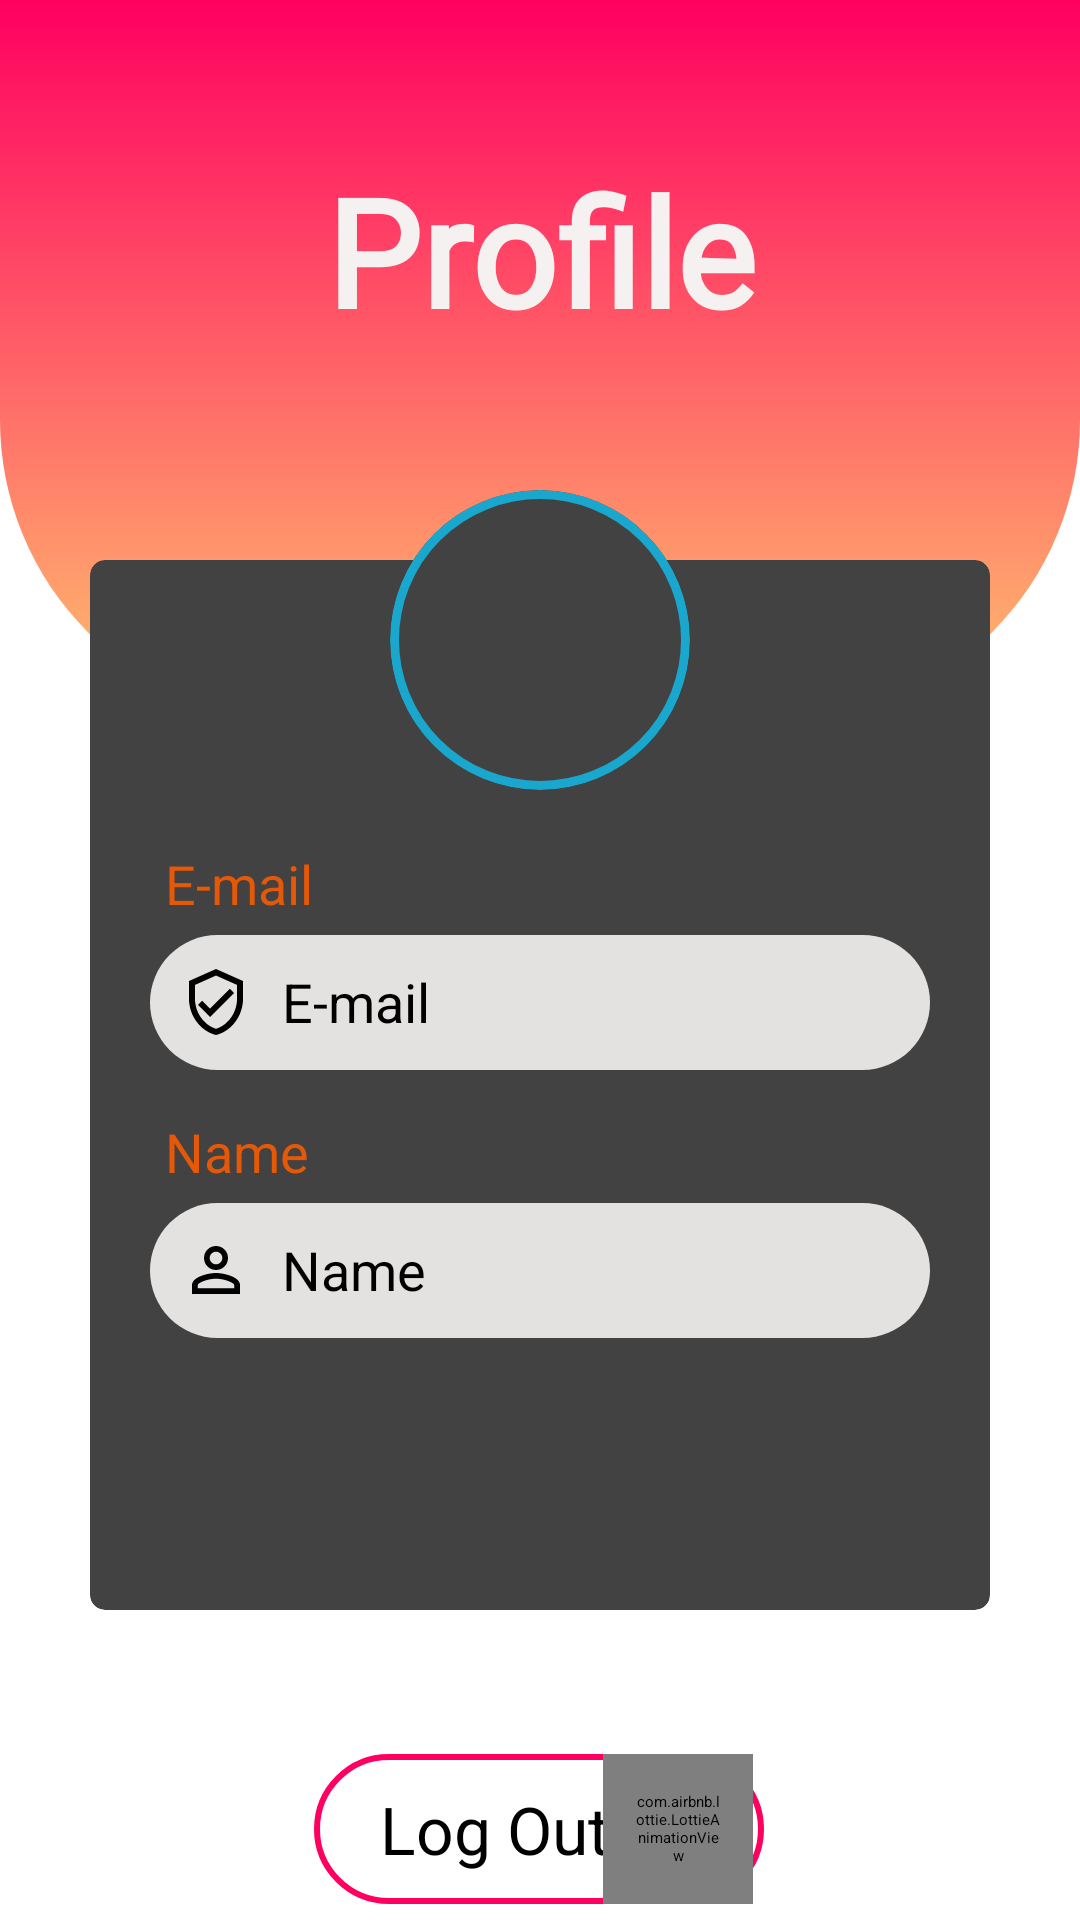

Reconstruct the res/layout file that produces this screen, plus the resources it refers to.
<!-- AndroidManifest.xml: application theme Theme.ConnectMe -->
<!-- res/layout/google_userprofile_activity.xml -->
<?xml version="1.0" encoding="utf-8"?>
<androidx.constraintlayout.widget.ConstraintLayout
    xmlns:android="http://schemas.android.com/apk/res/android"
    xmlns:app="http://schemas.android.com/apk/res-auto"
    xmlns:tools="http://schemas.android.com/tools"
    xmlns:card_view="http://schemas.android.com/apk/res-auto"
    android:layout_width="match_parent"
    android:layout_height="match_parent"
    android:orientation="vertical"
    android:background="@color/white"
    tools:context=".GoogleUserProfileActivity">

    <LinearLayout
        android:id="@+id/mainlinearlayout"
        android:layout_width="match_parent"
        android:layout_height="240dp"
        android:background="@drawable/topbackgroundmainprofile"
        app:layout_constraintEnd_toEndOf="parent"
        app:layout_constraintStart_toStartOf="parent"
        app:layout_constraintTop_toTopOf="parent"
        tools:ignore="MissingConstraints"
        android:orientation="horizontal"></LinearLayout>

    <TextView
        android:id="@+id/apptextview"
        android:layout_width="match_parent"
        android:layout_height="wrap_content"
        android:layout_marginTop="40dp"
        android:fontFamily="@font/abril_fatface"
        android:padding="10dp"
        android:text="Profile"
        android:textAlignment="center"
        android:textColor="#F6F1F1"
        android:textSize="50dp"
        android:textStyle="bold"
        app:layout_constraintEnd_toEndOf="parent"
        app:layout_constraintStart_toStartOf="parent"
        app:layout_constraintTop_toTopOf="parent">

    </TextView>

    <androidx.cardview.widget.CardView
        android:id="@+id/logocardview"
        android:layout_width="100dp"
        android:layout_height="100dp"
        app:cardCornerRadius="50dp"
        app:cardElevation="21dp"
        app:layout_constraintBottom_toBottomOf="@+id/mainlinearlayout"
        app:layout_constraintEnd_toEndOf="@+id/logincardview"
        app:layout_constraintStart_toStartOf="@+id/logincardview"
        app:layout_constraintTop_toTopOf="@+id/logincardview">

        <LinearLayout
            android:layout_width="match_parent"
            android:layout_height="match_parent"
            android:background="@drawable/card_background">

            <ImageView
                android:id="@+id/profile02"
                android:layout_width="match_parent"
                android:layout_height="match_parent"
                android:padding="14dp"
                android:src="@drawable/pro2" />

        </LinearLayout>

    </androidx.cardview.widget.CardView>

    <androidx.cardview.widget.CardView
        android:id="@+id/logincardview"
        android:layout_width="match_parent"
        android:layout_height="350dp"
        android:layout_marginStart="30dp"
        app:cardElevation="20dp"
        android:layout_marginTop="60dp"
        app:cardCornerRadius="5dp"
        android:layout_marginEnd="30dp"
        app:layout_constraintEnd_toEndOf="parent"
        app:layout_constraintStart_toStartOf="parent"
        app:layout_constraintTop_toBottomOf="@+id/apptextview" >

        <LinearLayout
            android:layout_width="match_parent"
            android:layout_height="match_parent"
            android:gravity="center"
            android:padding="20dp"
            android:orientation="vertical">

            <TextView
                android:layout_width="match_parent"
                android:layout_height="wrap_content"
                android:text="E-mail"
                android:padding="5dp"
                android:textColor="#E55807"
                android:textSize="18dp"/>


            <TextView
                android:id="@+id/username02"
                android:layout_width="match_parent"
                android:layout_height="45dp"
                android:background="@drawable/edittext_background"
                android:drawableStart="@drawable/user"
                android:drawablePadding="10dp"
                android:ems="10"
                android:padding="10dp"
                android:text="E-mail"
                android:textColor="@color/black"
                android:textSize="18dp"
                app:layout_constraintBottom_toBottomOf="parent"
                app:layout_constraintEnd_toEndOf="parent"
                app:layout_constraintHorizontal_bias="0.509"
                app:layout_constraintStart_toStartOf="parent"
                app:layout_constraintTop_toTopOf="parent"
                app:layout_constraintVertical_bias="0.535" />

            <TextView
                android:layout_width="match_parent"
                android:layout_height="wrap_content"
                android:layout_marginTop="10dp"
                android:padding="5dp"
                android:text="Name"
                android:textColor="#E55807"
                android:textSize="18dp" />

            <TextView
                android:id="@+id/name02"
                android:layout_width="match_parent"
                android:layout_height="45dp"
                android:background="@drawable/edittext_background"
                android:drawableStart="@drawable/name"
                android:drawablePadding="10dp"
                android:longClickable="false"
                android:padding="10dp"
                android:text="Name"
                android:textColor="@color/black"
                android:textSize="18dp"
                app:layout_constraintBottom_toBottomOf="parent"
                app:layout_constraintEnd_toEndOf="parent"
                app:layout_constraintHorizontal_bias="0.509"
                app:layout_constraintStart_toStartOf="parent"
                app:layout_constraintTop_toTopOf="parent"
                app:layout_constraintVertical_bias="0.617" />


        </LinearLayout>
    </androidx.cardview.widget.CardView>


    <androidx.constraintlayout.widget.ConstraintLayout
        android:id="@+id/linearlayout1"
        android:layout_width="150dp"
        android:layout_height="50dp"
        android:layout_marginTop="48dp"
        android:background="@drawable/register_button"
        app:layout_constraintEnd_toEndOf="@+id/logincardview"
        app:layout_constraintHorizontal_bias="0.497"
        app:layout_constraintStart_toStartOf="@+id/logincardview"
        app:layout_constraintTop_toBottomOf="@+id/logincardview">

        <TextView
            android:id="@+id/logout02"
            android:layout_width="wrap_content"
            android:layout_height="wrap_content"
            android:layout_marginEnd="30dp"
            android:text="Log Out"
            android:textColor="@color/black"
            android:textSize="22dp"
            app:layout_constraintBottom_toBottomOf="parent"
            app:layout_constraintEnd_toEndOf="parent"
            app:layout_constraintHorizontal_bias="0.506"
            app:layout_constraintStart_toStartOf="parent"
            app:layout_constraintTop_toTopOf="parent" />

        <com.airbnb.lottie.LottieAnimationView
            android:layout_width="50dp"
            android:layout_height="50dp"
            android:layout_marginEnd="6dp"
            android:padding="10dp"
            app:layout_constraintBottom_toBottomOf="parent"
            app:layout_constraintEnd_toEndOf="parent"
            app:layout_constraintStart_toEndOf="@+id/logout02"
            app:layout_constraintTop_toTopOf="parent"
            app:lottie_autoPlay="true"
            app:lottie_fileName="Arrow-register.json"
            app:lottie_loop="true" />


    </androidx.constraintlayout.widget.ConstraintLayout>


</androidx.constraintlayout.widget.ConstraintLayout>
<!-- resources referenced by this layout -->
<resources>
  <color name="black">#000000</color>
  <color name="white">#FFFFFFFF</color>
  <!-- drawable card_background (drawable) -->
  <?xml version="1.0" encoding="utf-8"?>
  <shape xmlns:android="http://schemas.android.com/apk/res/android"
      android:shape="rectangle">
  
      <stroke
          android:width="3dp"
          android:color="@color/primary"/>
      <corners
          android:radius="50dp"/>
  
  </shape>
  <!-- drawable edittext_background (drawable) -->
  <?xml version="1.0" encoding="utf-8"?>
  <shape xmlns:android="http://schemas.android.com/apk/res/android">
  <solid android:color="#E4E1E1"/>
      <corners android:radius="50dp"/>
  </shape>
  <!-- drawable name (drawable) -->
  <vector android:height="24dp" android:tint="#000000"
      android:viewportHeight="24" android:viewportWidth="24"
      android:width="24dp" xmlns:android="http://schemas.android.com/apk/res/android">
      <path android:fillColor="@android:color/white" android:pathData="M12,5.9c1.16,0 2.1,0.94 2.1,2.1s-0.94,2.1 -2.1,2.1S9.9,9.16 9.9,8s0.94,-2.1 2.1,-2.1m0,9c2.97,0 6.1,1.46 6.1,2.1v1.1L5.9,18.1L5.9,17c0,-0.64 3.13,-2.1 6.1,-2.1M12,4C9.79,4 8,5.79 8,8s1.79,4 4,4 4,-1.79 4,-4 -1.79,-4 -4,-4zM12,13c-2.67,0 -8,1.34 -8,4v3h16v-3c0,-2.66 -5.33,-4 -8,-4z"/>
  </vector>
  <!-- drawable register_button (drawable) -->
  <?xml version="1.0" encoding="utf-8"?>
  <shape xmlns:android="http://schemas.android.com/apk/res/android"
      android:shape="rectangle">
  
      <stroke
          android:width="2dp"
          android:color="#FF0060"
          />
  
      <corners
          android:radius="100dp"
          />
  
  </shape>
  <!-- drawable topbackgroundmainprofile (drawable) -->
  <?xml version="1.0" encoding="utf-8"?>
  <shape xmlns:android="http://schemas.android.com/apk/res/android">
  
      <gradient
          android:startColor="#FF0060"
          android:endColor="#FFC26F"
          android:angle="120">
      </gradient>
  
      <corners
          android:bottomLeftRadius="100dp"
          android:bottomRightRadius="100dp">
      </corners>
  
  </shape>
  <!-- drawable user (drawable) -->
  <vector android:height="24dp" android:tint="#000000"
      android:viewportHeight="24" android:viewportWidth="24"
      android:width="24dp" xmlns:android="http://schemas.android.com/apk/res/android">
      <path android:fillColor="@android:color/white" android:pathData="M12,1L3,5v6c0,5.55 3.84,10.74 9,12 5.16,-1.26 9,-6.45 9,-12L21,5l-9,-4zM19,11c0,4.52 -2.98,8.69 -7,9.93 -4.02,-1.24 -7,-5.41 -7,-9.93L5,6.3l7,-3.11 7,3.11L19,11zM7.41,11.59L6,13l4,4 8,-8 -1.41,-1.42L10,14.17z"/>
  </vector>
  <style name="Theme.ConnectMe" parent="Base.Theme.SocialMediaLogin" />
  <color name="primary">#19A7CE</color>
  <style name="Base.Theme.SocialMediaLogin" parent="Theme.AppCompat.Light.NoActionBar">
          
          <item name="android:statusBarColor">@color/black</item>
          <item name="android:navigationBarColor">#191414</item>
          
      </style>
</resources>
